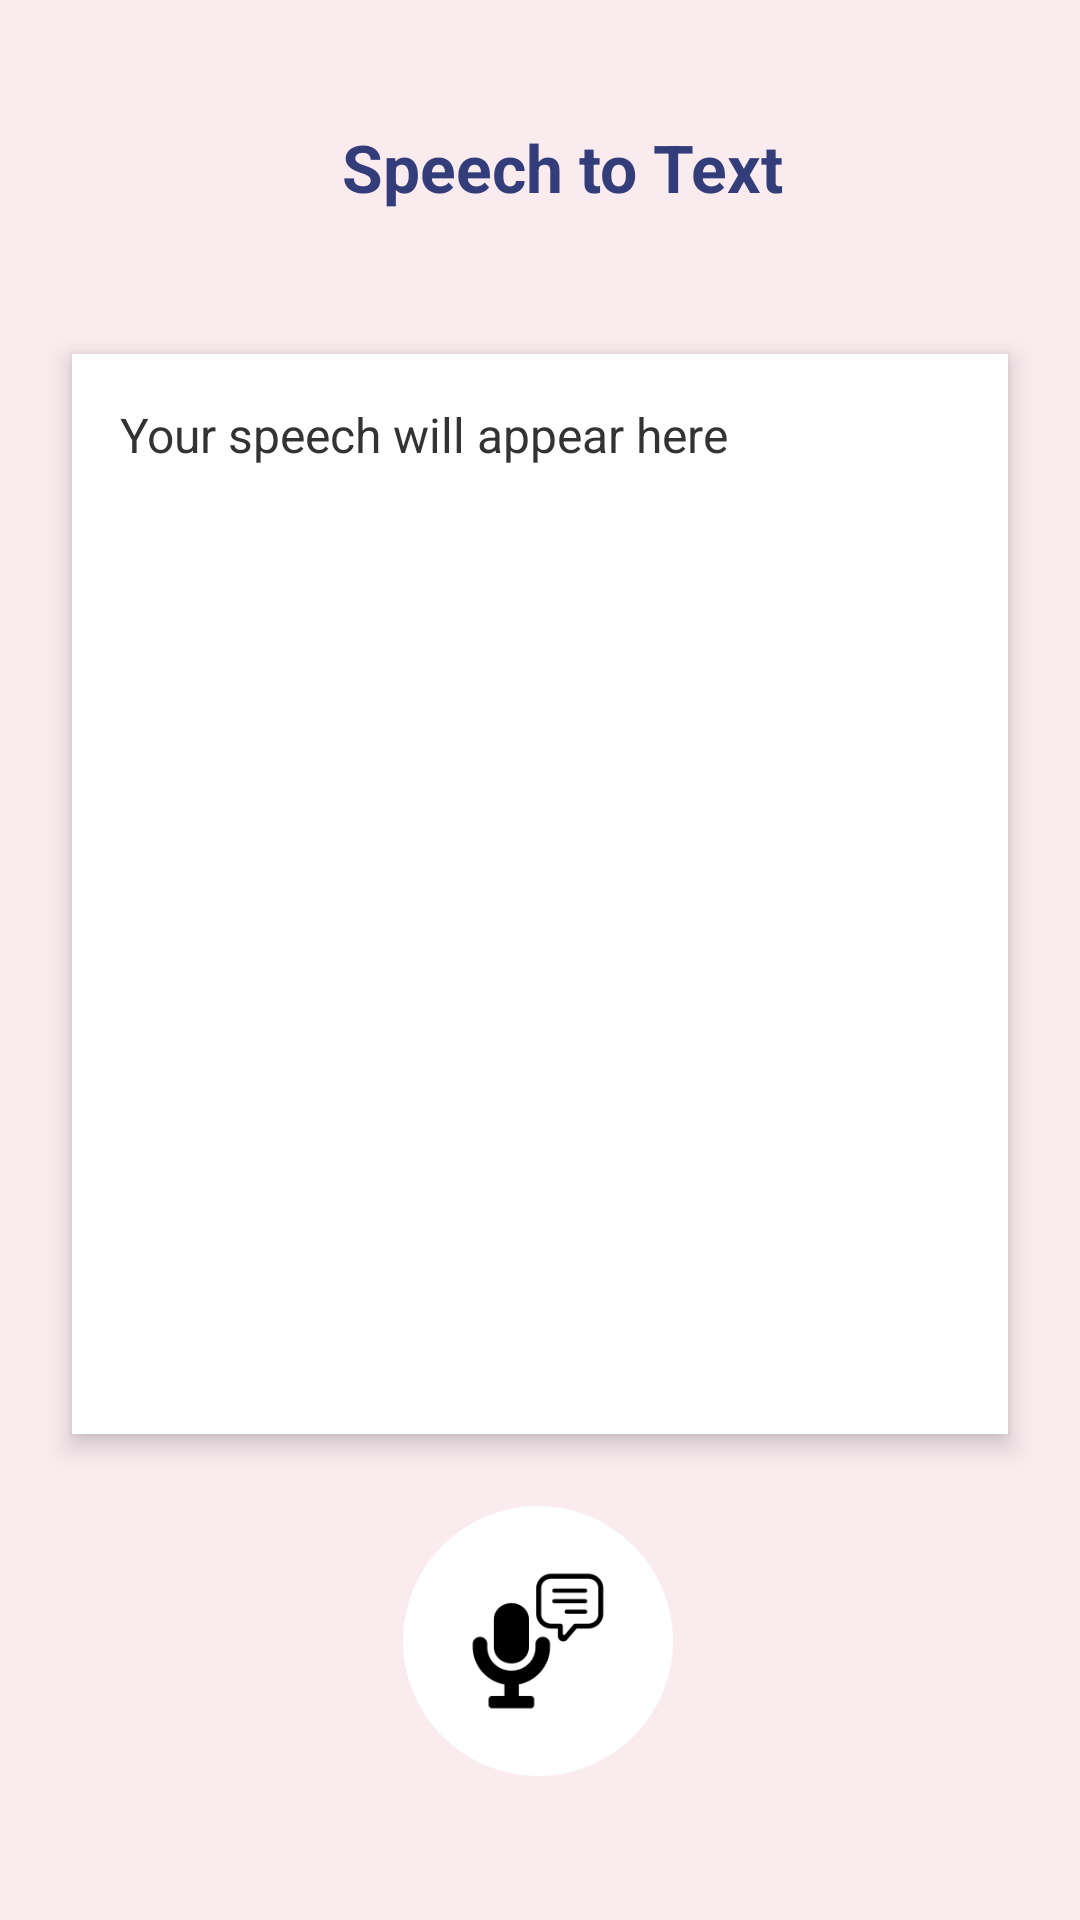

Here is an Android app screen rendered from its layout file. Give the layout XML and the strings, colors and styles it references.
<!-- AndroidManifest.xml: application theme Theme.UTTOAPP -->
<!-- res/layout/activity_speech_to_text.xml -->
<?xml version="1.0" encoding="utf-8"?>
<androidx.constraintlayout.widget.ConstraintLayout xmlns:android="http://schemas.android.com/apk/res/android"
    xmlns:app="http://schemas.android.com/apk/res-auto"
    xmlns:tools="http://schemas.android.com/tools"
    android:layout_width="match_parent"
    android:layout_height="match_parent"
    android:background="#FAEBEF"
    tools:context=".SpeechToTextActivity">

    <androidx.constraintlayout.widget.ConstraintLayout
        android:id="@+id/topBar"
        android:layout_width="match_parent"
        android:layout_height="70dp"
        android:layout_marginTop="24dp"
        app:layout_constraintEnd_toEndOf="parent"
        app:layout_constraintHorizontal_bias="0.0"
        app:layout_constraintStart_toStartOf="parent"
        app:layout_constraintTop_toTopOf="parent">


        <ImageButton
            android:id="@+id/imageButtonBack"
            android:layout_width="40dp"
            android:layout_height="40dp"
            android:layout_marginStart="16dp"
            android:background="@android:color/transparent"
            android:contentDescription="@string/back_button"
            android:src="@drawable/baseline_arrow_back_24"
            app:layout_constraintBottom_toBottomOf="parent"
            app:layout_constraintStart_toStartOf="parent"
            app:layout_constraintTop_toTopOf="parent"
            app:tint="#333D79" />

        <TextView
            android:id="@+id/textViewTitle"
            android:layout_width="163dp"
            android:layout_height="36dp"
            android:text="@string/speech_to_text"
            android:textAlignment="center"
            android:textColor="#333D79"
            android:textSize="22sp"
            android:textStyle="bold"
            app:layout_constraintBottom_toBottomOf="parent"
            app:layout_constraintEnd_toEndOf="parent"
            app:layout_constraintHorizontal_bias="0.354"
            app:layout_constraintStart_toEndOf="@id/imageButtonBack"
            app:layout_constraintTop_toTopOf="parent" />
    </androidx.constraintlayout.widget.ConstraintLayout>

    <TextView
        android:id="@+id/textViewSpeechText"
        android:layout_width="0dp"
        android:layout_height="0dp"
        android:layout_marginTop="24dp"
        android:layout_marginHorizontal="24dp"
        android:layout_marginBottom="24dp"
        android:padding="16dp"
        android:gravity="top|start"
        android:text="@string/content_speech_to_text"
        android:textColor="#333333"
        android:textSize="16sp"
        android:elevation="5dp"
        android:background="@color/white"
        app:layout_constraintTop_toBottomOf="@id/topBar"
        app:layout_constraintBottom_toTopOf="@id/btnButtonSpeechtoText"
        app:layout_constraintStart_toStartOf="parent"
        app:layout_constraintEnd_toEndOf="parent" />

    <ImageButton
        android:id="@+id/btnButtonSpeechtoText"
        android:layout_width="90dp"
        android:layout_height="90dp"
        android:layout_marginBottom="48dp"
        android:background="@drawable/circle_border"
        android:contentDescription="@string/speech_to_text_description"
        android:scaleType="fitCenter"
        android:padding="15dp"
        app:layout_constraintBottom_toBottomOf="parent"
        app:layout_constraintEnd_toEndOf="parent"
        app:layout_constraintHorizontal_bias="0.498"
        app:layout_constraintStart_toStartOf="parent"
        app:srcCompat="@drawable/speech_to_text"
        app:tint="@android:color/black" />

</androidx.constraintlayout.widget.ConstraintLayout>
<!-- resources referenced by this layout -->
<resources>
  <!-- drawable circle_border (drawable) -->
  <?xml version="1.0" encoding="utf-8"?>
  <shape xmlns:android="http://schemas.android.com/apk/res/android">
  
      <solid android:color="@color/white" />
  
      <stroke
          android:width="1dp"
          android:color="@color/white" />
  
      <corners android:radius="1000dp"/>
  </shape>
  <!-- drawable speech_to_text: png bitmap (drawable, 10142 bytes) -->
  <string name="back_button">Back Button</string>
  <string name="content_speech_to_text">Your speech will appear here</string>
  <string name="speech_to_text">Speech to Text</string>
  <string name="speech_to_text_description">Speech to Text</string>
  <style name="Theme.UTTOAPP" parent="Base.Theme.UTTOAPP" />
  <style name="Base.Theme.UTTOAPP" parent="Theme.Material3.DayNight.NoActionBar">
          
          
      </style>
  <!-- not gathered from this repository: default colours our renderer supplied (Android Studio template values) -->
  <color name="white">#FFFFFFFF</color>
</resources>
